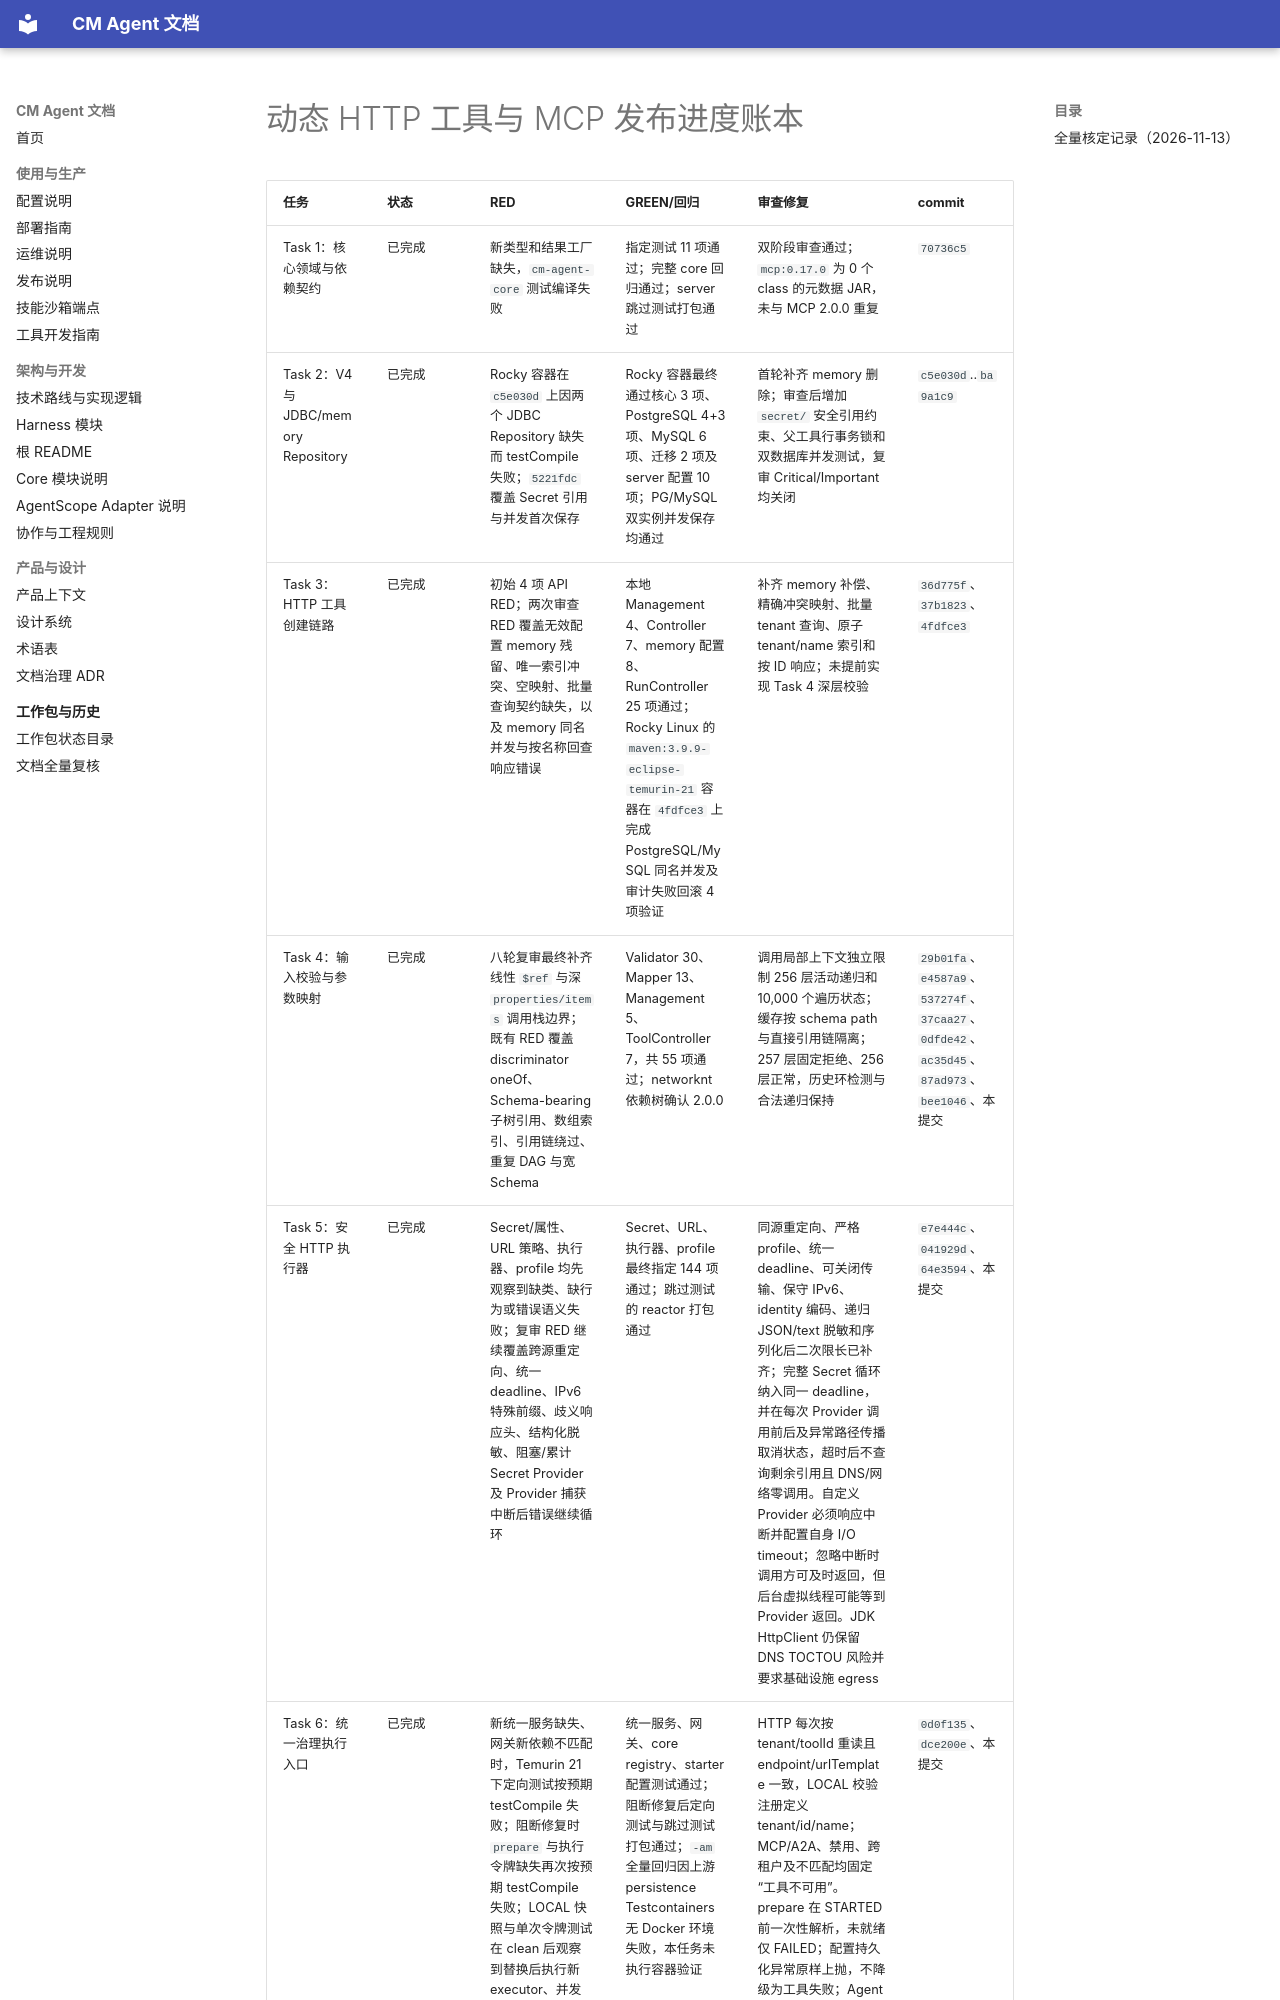

repository: cmming/cm-agent · page: superpowers/progress/2026-07-21-dynamic-http-mcp-tools-ledger/index.html · generator: mkdocs

# 动态 HTTP 工具与 MCP 发布进度账本

| 任务 | 状态 | RED | GREEN/回归 | 审查修复 | commit |
| --- | --- | --- | --- | --- | --- |
| Task 1：核心领域与依赖契约 | 已完成 | 新类型和结果工厂缺失，`cm-agent-core` 测试编译失败 | 指定测试 11 项通过；完整 core 回归通过；server 跳过测试打包通过 | 双阶段审查通过；`mcp:0.17.0` 为 0 个 class 的元数据 JAR，未与 MCP 2.0.0 重复 | `70736c5` |
| Task 2：V4 与 JDBC/memory Repository | 已完成 | Rocky 容器在 `c5e030d` 上因两个 JDBC Repository 缺失而 testCompile 失败；`5221fdc` 覆盖 Secret 引用与并发首次保存 | Rocky 容器最终通过核心 3 项、PostgreSQL 4+3 项、MySQL 6 项、迁移 2 项及 server 配置 10 项；PG/MySQL 双实例并发保存均通过 | 首轮补齐 memory 删除；审查后增加 `secret/` 安全引用约束、父工具行事务锁和双数据库并发测试，复审 Critical/Important 均关闭 | `c5e030d`..`ba9a1c9` |
| Task 3：HTTP 工具创建链路 | 已完成 | 初始 4 项 API RED；两次审查 RED 覆盖无效配置 memory 残留、唯一索引冲突、空映射、批量查询契约缺失，以及 memory 同名并发与按名称回查响应错误 | 本地 Management 4、Controller 7、memory 配置 8、RunController 25 项通过；Rocky Linux 的 `maven:3.9.9-eclipse-temurin-21` 容器在 `4fdfce3` 上完成 PostgreSQL/MySQL 同名并发及审计失败回滚 4 项验证 | 补齐 memory 补偿、精确冲突映射、批量 tenant 查询、原子 tenant/name 索引和按 ID 响应；未提前实现 Task 4 深层校验 | `36d775f`、`37b1823`、`4fdfce3` |
| Task 4：输入校验与参数映射 | 已完成 | 八轮复审最终补齐线性 `$ref` 与深 `properties/items` 调用栈边界；既有 RED 覆盖 discriminator oneOf、Schema-bearing 子树引用、数组索引、引用链绕过、重复 DAG 与宽 Schema | Validator 30、Mapper 13、Management 5、ToolController 7，共 55 项通过；networknt 依赖树确认 2.0.0 | 调用局部上下文独立限制 256 层活动递归和 10,000 个遍历状态；缓存按 schema path 与直接引用链隔离；257 层固定拒绝、256 层正常，历史环检测与合法递归保持 | `29b01fa`、`e4587a9`、`537274f`、`37caa27`、`0dfde42`、`ac35d45`、`87ad973`、`bee1046`、本提交 |
| Task 5：安全 HTTP 执行器 | 已完成 | Secret/属性、URL 策略、执行器、profile 均先观察到缺类、缺行为或错误语义失败；复审 RED 继续覆盖跨源重定向、统一 deadline、IPv6 特殊前缀、歧义响应头、结构化脱敏、阻塞/累计 Secret Provider 及 Provider 捕获中断后错误继续循环 | Secret、URL、执行器、profile 最终指定 144 项通过；跳过测试的 reactor 打包通过 | 同源重定向、严格 profile、统一 deadline、可关闭传输、保守 IPv6、identity 编码、递归 JSON/text 脱敏和序列化后二次限长已补齐；完整 Secret 循环纳入同一 deadline，并在每次 Provider 调用前后及异常路径传播取消状态，超时后不查询剩余引用且 DNS/网络零调用。自定义 Provider 必须响应中断并配置自身 I/O timeout；忽略中断时调用方可及时返回，但后台虚拟线程可能等到 Provider 返回。JDK HttpClient 仍保留 DNS TOCTOU 风险并要求基础设施 egress | `e7e444c`、`041929d`、`64e3594`、本提交 |
| Task 6：统一治理执行入口 | 已完成 | 新统一服务缺失、网关新依赖不匹配时，Temurin 21 下定向测试按预期 testCompile 失败；阻断修复时 `prepare` 与执行令牌缺失再次按预期 testCompile 失败；LOCAL 快照与单次令牌测试在 clean 后观察到替换后执行新 executor、并发重复副作用 | 统一服务、网关、core registry、starter 配置测试通过；阻断修复后定向测试与跳过测试打包通过；`-am` 全量回归因上游 persistence Testcontainers 无 Docker 环境失败，本任务未执行容器验证 | HTTP 每次按 tenant/toolId 重读且 endpoint/urlTemplate 一致，L
